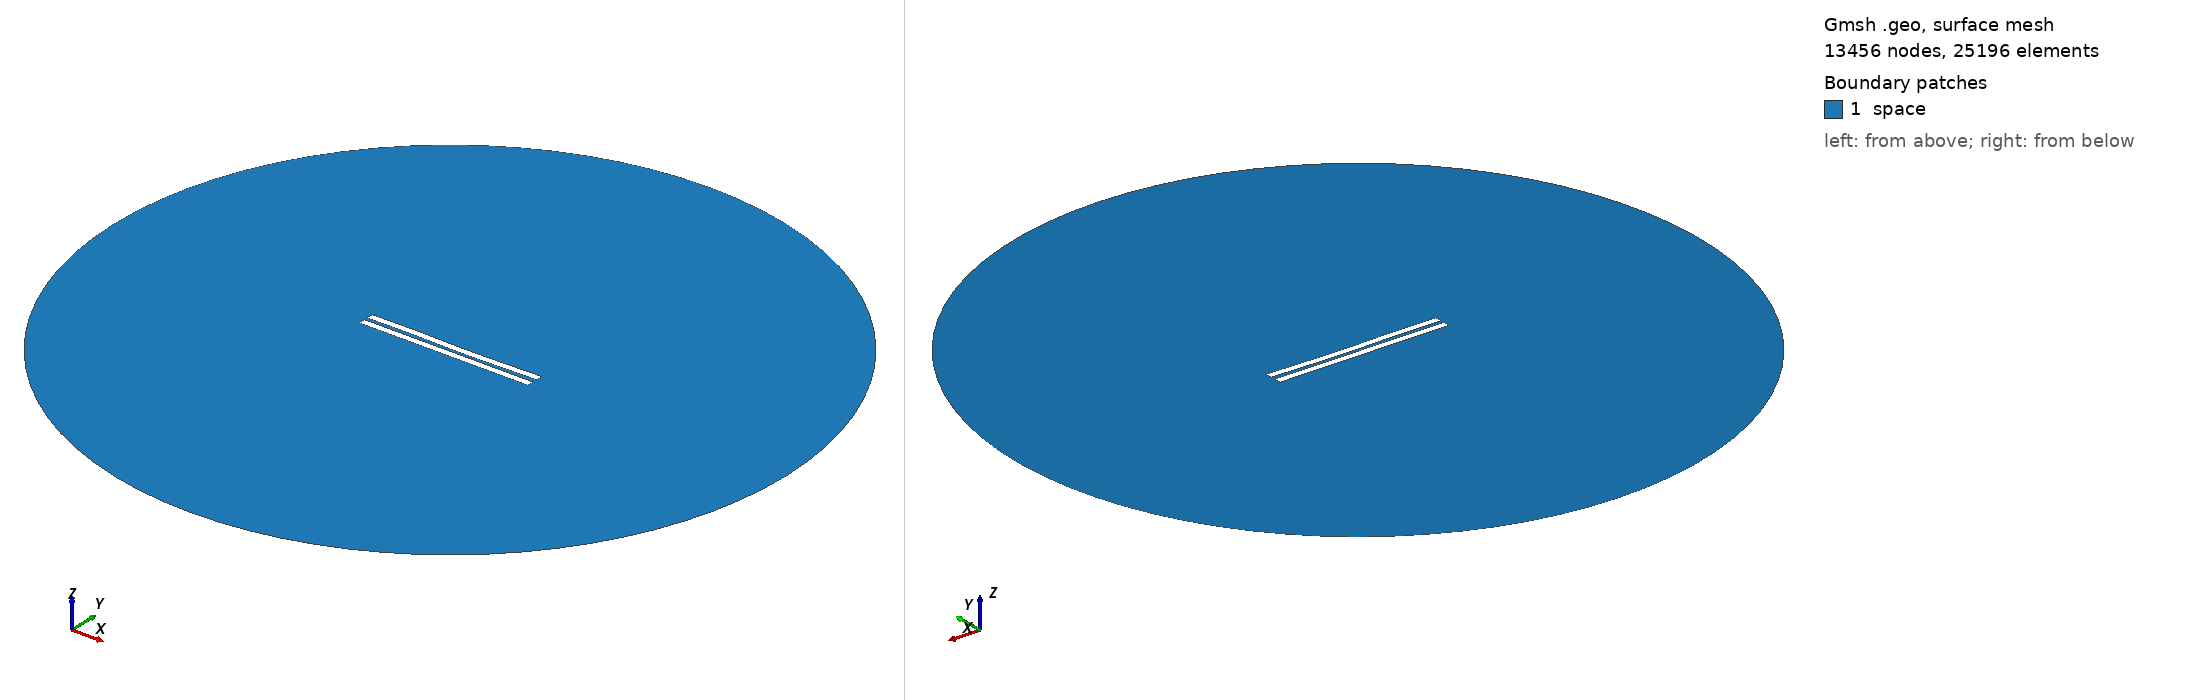

Gmsh geometry script, surface-meshed: 13456 nodes, 25196 surface elements. Boundary patches (legend numbers): 1 space. Left view from above one corner, right view from below the opposite corner. Legend entries are the model's physical surfaces. The drawing asked Gmsh for element sizes between 1% and 20% of the model's largest extent; the script's own settings can give other sizes.

=== 2274.geo (drawn) ===
//---------------------------------------
// Geometry kernel
//---------------------------------------

SetFactory("OpenCASCADE");



//---------------------------------------
// Parameters of the geometry
//---------------------------------------

// Overetch of the upper plate
overetch = 0.0;

// Distance between the plates
distance = 2.25;

// Discretization over the x axis (for the deformation)
nx = 50; 

// Length of the plate
L = 100 - overetch; 

// Number of modes
n = 4; 

// 1st mode coefficient
coeff(1) = 0.07499999999999998;
beta(1) = 0.596864 * 3.1415926535 / L;

// 2nd mode coefficient
coeff(2) = -0.15;
beta(2) = 1.49418 * 3.1415926535 / L;

// 3rd mode coefficient
coeff(3) = 0.15;
beta(3) = 2.50025 * 3.1415926535 / L;

// 4th mode coefficient
coeff(4) = 0.07499999999999998;
beta(4) = 3.49999 * 3.1415926535 / L;



//---------------------------------------
// Upper plate (deformed rectangle)
//---------------------------------------

// Coordiantes of the upper plate
xmin = -50;
xmax = 50 - overetch;

// Height of the upper plate
yheight = 4 - 2 * overetch;

// Indexes of the points
UpperID[] = {};
LowerID[] = {};
LeftID[] = {};
RightID[] = {};

// Point index
p = 1;

// Horizontal edges
For i In {1:nx}
    x = xmin + (i-1)*(xmax - xmin)/(nx-1);

    y_bottom = distance / 2 + overetch;
    For j In {1:n}
        C = (Cosh(beta(j)*L) + Cos(beta(j)*L)) / (Sinh(beta(j)*L) + Sin(beta(j)*L));
        y_bottom  = y_bottom + coeff(j) * (Cosh(beta(j)*(x+50)) - Cos(beta(j)*(x+50)) - C * (Sinh(beta(j)*(x+50)) - Sin(beta(j)*(x+50))));
    EndFor

    y_top = y_bottom + yheight;

    Point(p) = {x, y_top, 0, 1.0};
    UpperID[i] = p;
    p = p + 1;

    Point(p) = {x, y_bottom, 0, 1.0};
    LowerID[i] = p;
    p = p + 1;
EndFor

// Create point lists
UpperPts[] = {}; LowerPts[] = {};
For i In {1:nx}
  UpperPts[] += {UpperID[i]};
  LowerPts[] += {LowerID[i]};
EndFor

// Build splines
Spline(1) = {UpperPts[]};
Spline(2) = {LowerPts[]};
Line(3) = {LowerPts[nx-1], UpperPts[nx-1]};
Line(4) = {LowerPts[0], UpperPts[0]};

// Build the plane surface
Curve Loop(1) = {2, 3, -1, -4};
Plane Surface(1) = {1};



//---------------------------------------
// Lower plate (rectangle)
//---------------------------------------

// Vertices
Point(1001) = {-50, -1, 0, 1.0};
Point(1002) = { 50, -1, 0, 1.0};
Point(1003) = { 50,  -5, 0, 1.0};
Point(1004) = {-50,  -5, 0, 1.0};

// Edges
Line(5) = {1001, 1002};
Line(6) = {1002, 1003};
Line(7) = {1003, 1004};
Line(8) = {1004, 1001};

// Plane surface
Line Loop(2) = {5, 6, 7, 8};
Plane Surface(2) = {2}; 



//---------------------------------------
// Outer (fictious) boundary
//---------------------------------------

// Points
Point(1005) = {0, 0, 0};       // Center
Point(1006) = {200, 0, 0};     // Start point
Point(1007) = {0, 200, 0};     // 90 degrees
Point(1008) = {-200, 0, 0};    // 180 degrees
Point(1009) = {0, -200, 0};    // 270 degrees

// Circle arcs (each needs start, center, end)
Circle(9) = {1006, 1005, 1007};
Circle(10) = {1007, 1005, 1008};
Circle(11) = {1008, 1005, 1009};
Circle(12) = {1009, 1005, 1006};

// Plane surface for the entire domain
Curve Loop(3) = {9, 10, 11, 12};
Surface(3) = {3};

// Subtract the plates from the whole domain to obtain the actual domain where we want to solve the equations
BooleanDifference{ Surface{3}; Delete; }{ Surface{1}; Surface{2}; Delete; }




//---------------------------------------
// Transfinite Lines/Curves
//---------------------------------------

// Set the number of points on the boundaries
r = 7;

// Plates
Transfinite Curve {1, 2} = 50*r Using Progression 1;
Transfinite Curve {3, 4} = 2*r Using Progression 1;
Transfinite Line {5, 7} = 50*r Using Progression 1;
Transfinite Line {6, 8} = 2*r Using Progression 1;

// Outer boundary
Transfinite Line {9, 10, 11, 12} = 20 Using Progression 1;



//---------------------------------------
// Physical groups
//---------------------------------------                

// Physical curves (boundaries)
Physical Line("force_segment", 10) = {2};
Physical Line("upper_plate", 11) = {1, 3, 4};
Physical Line("lower_plate", 12) = {5, 6, 7, 8};
Physical Line("boundary", 20) = {9, 10, 11, 12};

// Physical Surfaces
Physical Surface("space", 30) = {3};



//---------------------------------------
// 6. Generate the Mesh
//---------------------------------------

// 2D mesh generation
Mesh 2;
